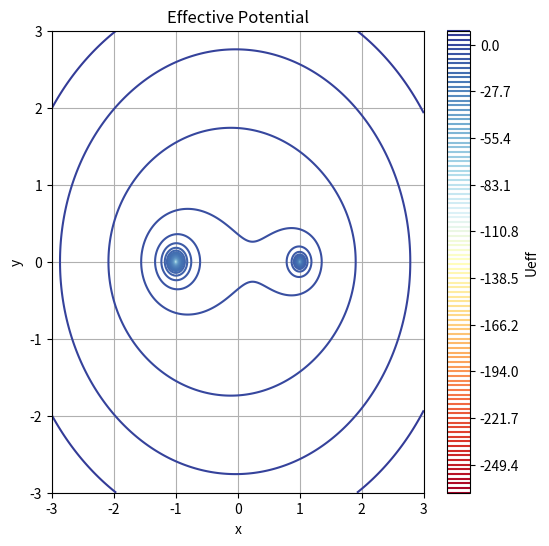

Recreate this plot in Python.
import numpy as np
import matplotlib.pyplot as plt



G = 1  
m1 = 2
m2 = 1
Omega = 1

#meshgrid
x = np.linspace(-3, 3, 400)
y = np.linspace(-3, 3, 400)
X, Y = np.meshgrid(x, y)

#effective potential
r1 = np.sqrt((X+1)**2 + Y**2)
r2 = np.sqrt((X-1)**2 + Y**2)
#Ueff = -G*m1/np.abs(np.sqrt(X**2 + Y**2)-r1) - G*m2/np.abs(np.sqrt(X**2 + Y**2)-r2) - 0.5*Omega**2*(X**2 + Y**2)
Ueff = -G * (m1 / r1 + m2 / r2) + 0.5 * Omega**2 * (X**2 + Y**2)

Ueff_min = np.min(Ueff)
Ueff_max = np.max(Ueff)



fig, ax = plt.subplots()


fig.patch.set_facecolor('black')
plt.figure(figsize=(6, 6))
plt.contour(X, Y, Ueff, levels=np.linspace(Ueff_min, Ueff_max, 100), cmap='RdYlBu')
plt.title('Effective Potential')
plt.xlabel('x')
plt.ylabel('y')
plt.colorbar(label='Ueff')
plt.grid(True)
plt.show()